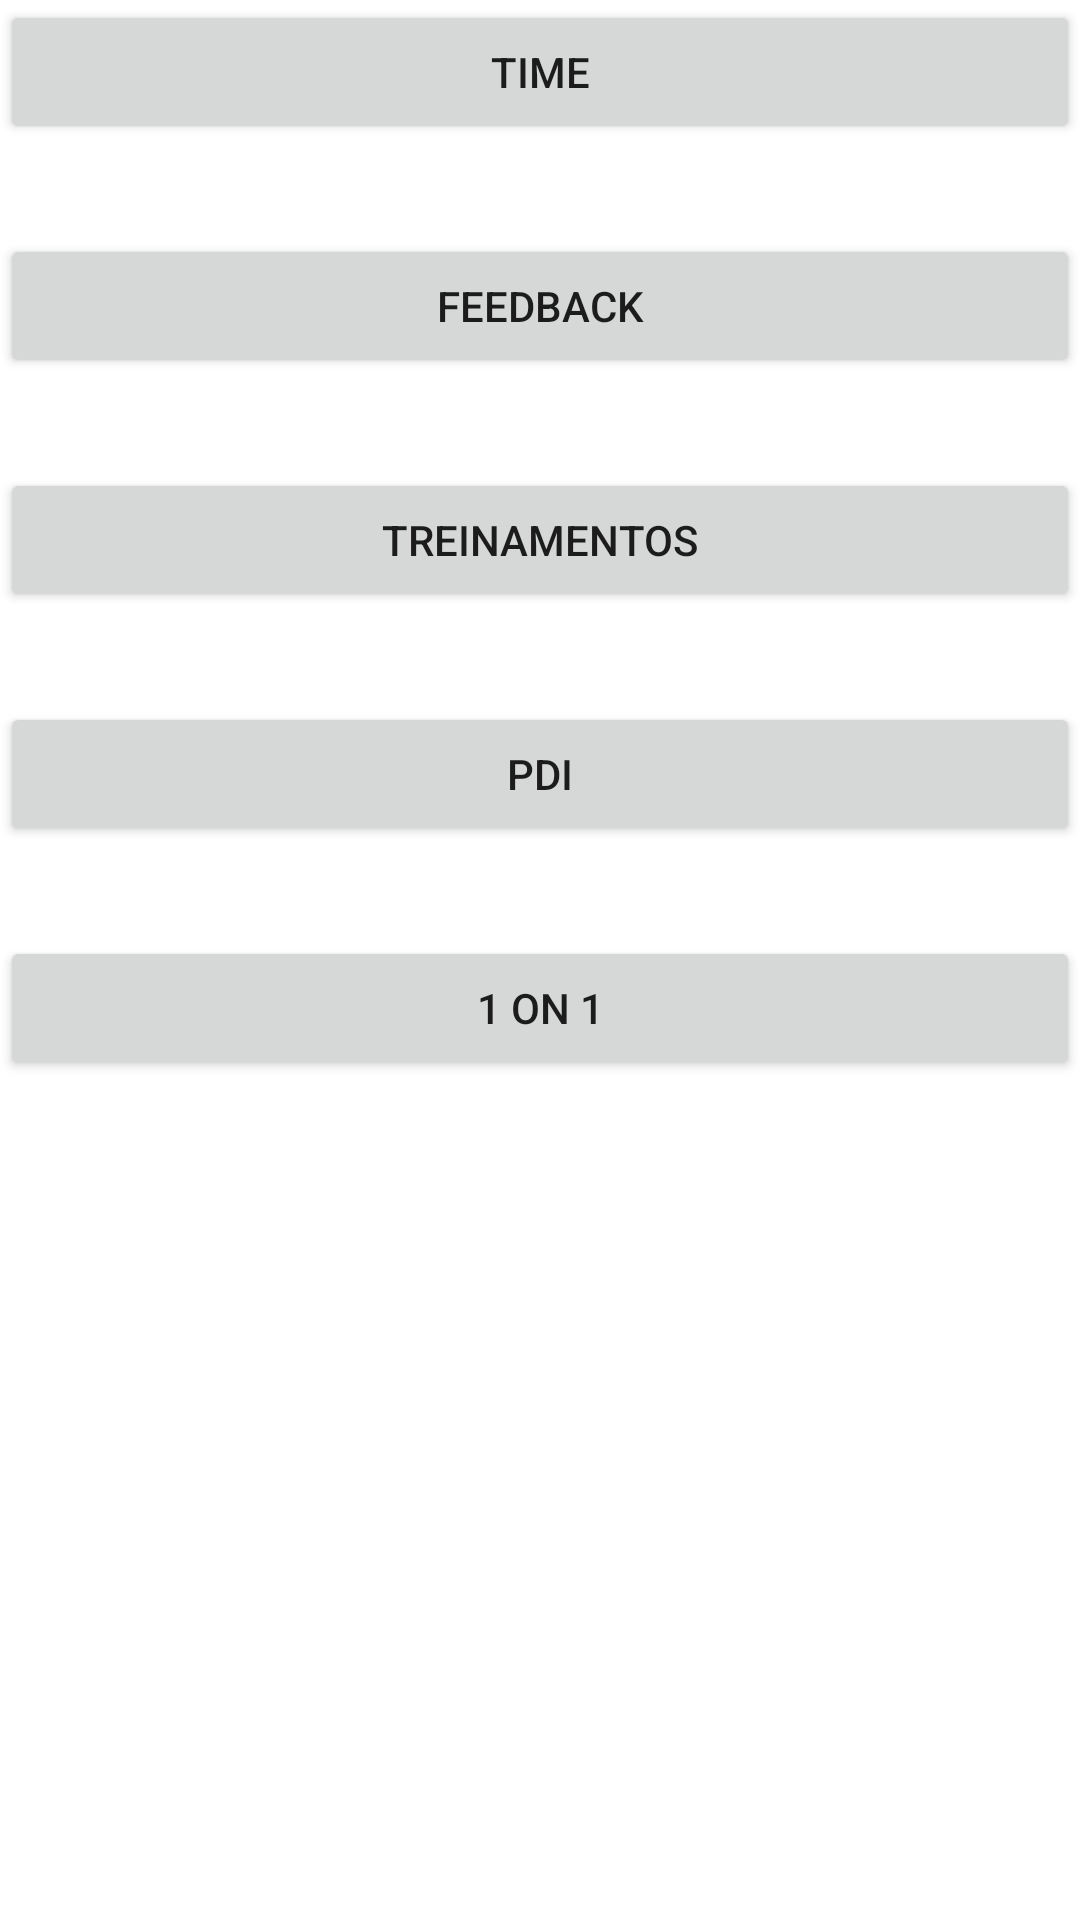

The Android layout XML behind this screen, and the referenced resources:
<!-- AndroidManifest.xml: application theme Theme.SmartManager -->
<!-- res/layout/activity_tela_gerenciador_pessoas.xml -->
<?xml version="1.0" encoding="utf-8"?>
<LinearLayout xmlns:android="http://schemas.android.com/apk/res/android"
    xmlns:app="http://schemas.android.com/apk/res-auto"
    xmlns:tools="http://schemas.android.com/tools"
    android:layout_width="match_parent"
    android:layout_height="match_parent"
    android:layout_margin="30dp"
    android:orientation="vertical"
    tools:context=".TelaGerenciadorPessoas">

    <Button
        android:id="@+id/button5"
        android:layout_width="match_parent"
        android:layout_height="wrap_content"
        android:text="Time" />

    <Button
        android:id="@+id/button6"
        android:layout_width="match_parent"
        android:layout_height="wrap_content"
        android:layout_marginTop="30dp"
        android:text="Feedback" />

    <Button
        android:id="@+id/button7"
        android:layout_width="match_parent"
        android:layout_height="wrap_content"
        android:layout_marginTop="30dp"
        android:text="Treinamentos" />

    <Button
        android:id="@+id/button8"
        android:layout_width="match_parent"
        android:layout_height="wrap_content"
        android:layout_marginTop="30dp"
        android:text="PDI" />

    <Button
        android:id="@+id/button9"
        android:layout_width="match_parent"
        android:layout_height="wrap_content"
        android:layout_marginTop="30dp"
        android:text="1 on 1" />
</LinearLayout>
<!-- resources referenced by this layout -->
<resources>
  <style name="Theme.SmartManager" parent="Theme.MaterialComponents.DayNight.DarkActionBar">
          
          <item name="colorPrimary">@color/purple_500</item>
          <item name="colorPrimaryVariant">@color/purple_700</item>
          <item name="colorOnPrimary">@color/white</item>
          
          <item name="colorSecondary">@color/teal_200</item>
          <item name="colorSecondaryVariant">@color/teal_700</item>
          <item name="colorOnSecondary">@color/black</item>
          
          <item name="android:statusBarColor" tools:targetApi="l">?attr/colorPrimaryVariant</item>
          
      </style>
  <!-- not gathered from this repository: default colours our renderer supplied (Android Studio template values) -->
  <color name="purple_500">#FF6200EE</color>
  <color name="purple_700">#FF3700B3</color>
  <color name="teal_200">#FF03DAC5</color>
  <color name="teal_700">#FF018786</color>
  <color name="black">#FF000000</color>
  <color name="white">#FFFFFFFF</color>
</resources>
